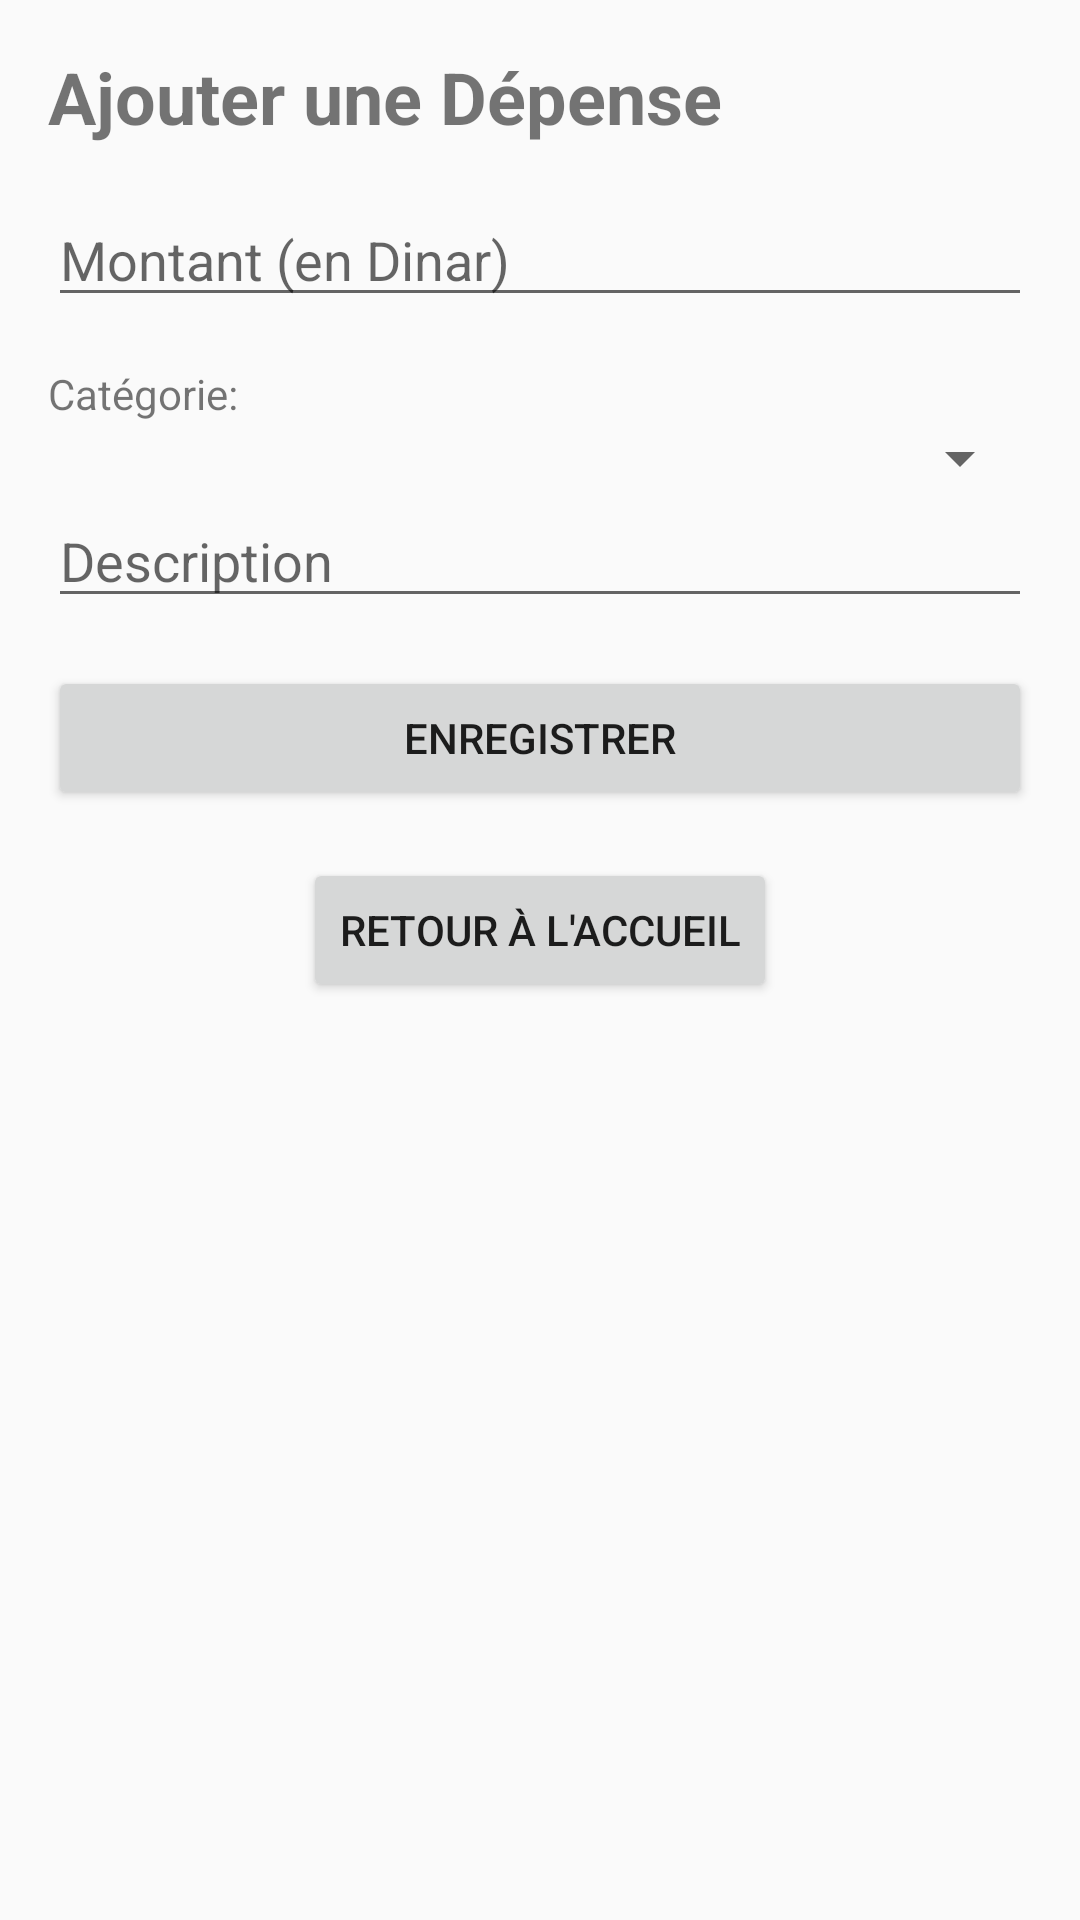

Produce the Android XML layout that renders to this screen, including the resource entries it uses.
<!-- AndroidManifest.xml: application theme Theme.Masroofy -->
<!-- res/layout/activity_ajouter_depenses.xml -->
<ScrollView
    xmlns:android="http://schemas.android.com/apk/res/android"
    android:layout_width="match_parent"
    android:layout_height="match_parent"
    android:padding="16dp"
    android:background="#FAFAFA">

    <LinearLayout
        android:layout_width="match_parent"
        android:layout_height="wrap_content"
        android:orientation="vertical">

        <TextView
            android:layout_width="wrap_content"
            android:layout_height="wrap_content"
            android:text="Ajouter une Dépense"
            android:textSize="24sp"
            android:textStyle="bold"
            android:layout_marginBottom="16dp" />

        <EditText
            android:id="@+id/edit_montant"
            android:layout_width="match_parent"
            android:layout_height="wrap_content"
            android:hint="Montant (en Dinar)"
            android:inputType="numberDecimal"
            android:layout_marginBottom="16dp" />

        <TextView
            android:layout_width="wrap_content"
            android:layout_height="wrap_content"
            android:text="Catégorie:" />

        <Spinner
            android:id="@+id/spinnerCategory"
            android:layout_width="match_parent"
            android:layout_height="wrap_content" />


        <EditText
            android:id="@+id/edit_description"
            android:layout_width="match_parent"
            android:layout_height="wrap_content"
            android:hint="Description"
            android:layout_marginBottom="16dp"
            android:inputType="text" />

        <Button
            android:id="@+id/btn_enregistrer"
            android:layout_width="match_parent"
            android:layout_height="wrap_content"
            android:text="Enregistrer" />
        <Button
            android:id="@+id/btnGoBack"
            android:layout_width="wrap_content"
            android:layout_height="wrap_content"
            android:text="Retour à l'accueil"
            android:layout_gravity="center"
            android:layout_marginTop="16dp" />


    </LinearLayout>
</ScrollView>
<!-- resources referenced by this layout -->
<resources>
  <style name="Theme.Masroofy" parent="Theme.AppCompat.DayNight.NoActionBar">
          
          <item name="colorPrimary">@color/purple_500</item>
          <item name="colorPrimaryVariant">@color/purple_700</item>
          <item name="colorOnPrimary">@color/white</item>
          <item name="android:statusBarColor">@color/purple_700</item>
          <item name="android:windowBackground">@color/white</item>
      </style>
  <color name="purple_500">#6200EE</color>
  <color name="purple_700">#3700B3</color>
  <color name="white">#FFFFFF</color>
</resources>
